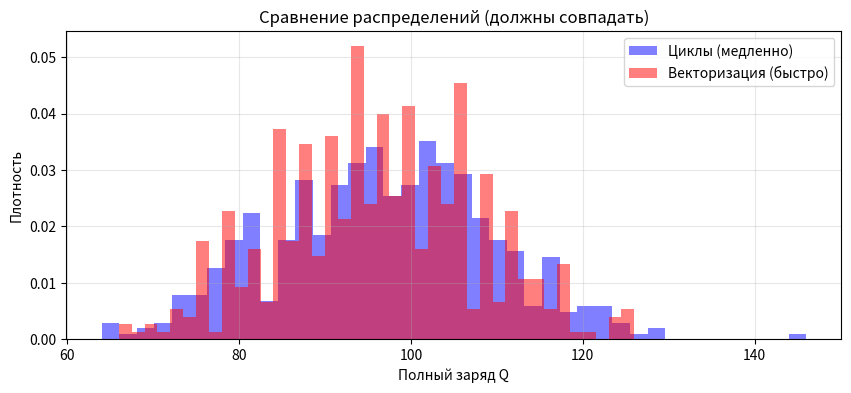

Recreate this plot in Python.
import numpy as np
import matplotlib.pyplot as plt
import time

class Detector:
    def __init__(self, R: float, N: int, r: float, a: float, L: float | None = None):
        self.R = R
        self.N = N
        self.r = r
        self.a = a
        self.L = L
        self.pmt_positions = self._generate_pmt_positions()

    def _generate_pmt_positions(self) -> np.ndarray:
        indices = np.arange(0, self.N, dtype=float) + 0.5
        phi = np.arccos(1 - 2 * indices / self.N)
        theta = np.pi * (1 + 5**0.5) * indices
        x = np.cos(theta) * np.sin(phi)
        y = np.sin(theta) * np.sin(phi)
        z = np.cos(phi)
        return np.vstack((x, y, z)).T * self.R

    def trace_photons(self, origin: np.ndarray, directions: np.ndarray) -> tuple[np.ndarray, np.ndarray]:
        b = 2.0 * (directions @ origin)
        c = float(np.dot(origin, origin) - self.R ** 2)
        discr = b ** 2 - 4 * c
        t = (-b + np.sqrt(np.maximum(discr, 0.0))) / 2.0
        t = np.maximum(t, 0.0)

        hit_points = origin + t[:, None] * directions
        diff = hit_points[:, None, :] - self.pmt_positions[None, :, :]
        dists = np.linalg.norm(diff, axis=2)

        closest = np.argmin(dists, axis=1)
        min_dists = np.min(dists, axis=1)
        hit_idx = np.where(min_dists < self.r, closest, -1)
        
        return hit_idx, t

class Source:
    def __init__(self, Y: float):
        self.Y = Y

    def generate_event_array(self, E: float) -> np.ndarray:
        N_total = np.random.poisson(E * self.Y)
        if N_total == 0:
            return np.empty((0, 3))
        phi = np.random.uniform(0, 2*np.pi, size=N_total)
        cos_theta = np.random.uniform(-1, 1, size=N_total)
        sin_theta = np.sqrt(1 - cos_theta**2)
        x = sin_theta * np.cos(phi)
        y = sin_theta * np.sin(phi)
        z = cos_theta
        return np.vstack((x, y, z)).T

def simulate_slow(energy, origin, detector, source, n_events):
    charges = np.zeros(n_events)
    for i in range(n_events):
        dirs = source.generate_event_array(energy)
        hit_idx, dists = detector.trace_photons(origin, dirs)
        hits_mask = hit_idx >= 0
        
        if detector.L is not None:
            survival_prob = np.exp(-dists[hits_mask] / detector.L)
            survived = np.random.uniform(0, 1, size=len(survival_prob)) < survival_prob
            valid_hits = hit_idx[hits_mask][survived]
        else:
            valid_hits = hit_idx[hits_mask]

        q = 0
        for _ in valid_hits:
            q += int(np.random.poisson(detector.a))
        charges[i] = q
    return charges

def simulate_fast(energy, origin, detector, source, n_events):
    charges = np.zeros(n_events)
    for i in range(n_events):
        dirs = source.generate_event_array(energy)
        hit_idx, dists = detector.trace_photons(origin, dirs)
        hits_mask = hit_idx >= 0
        
        if detector.L is not None:
            survival_prob = np.exp(-dists[hits_mask] / detector.L)
            survived = np.random.uniform(0, 1, size=len(survival_prob)) < survival_prob
            n_valid_hits = np.sum(survived)
        else:
            n_valid_hits = np.sum(hits_mask)

        if n_valid_hits > 0:
            pes = np.random.poisson(detector.a, size=n_valid_hits)
            charges[i] = np.sum(pes)
        else:
            charges[i] = 0
    return charges

R = 2.0
N_pmt = 40
r = 0.1
a = 0.5
Y = 10000.0
L = 8.0
N_events = 500
origin = np.array([0.0, 0.0, 0.0])

detector = Detector(R=R, N=N_pmt, r=r, a=a, L=L)
source = Source(Y=Y)

print(f"Замер времени для {N_events} событий (E=1 МэВ)...")

t0 = time.perf_counter()
q_slow = simulate_slow(1.0, origin, detector, source, N_events)
t_slow = time.perf_counter() - t0
print(f"Медленный (цикл по фотонам): {t_slow:.4f} с | <Q> = {q_slow.mean():.1f}")

t0 = time.perf_counter()
q_fast = simulate_fast(1.0, origin, detector, source, N_events)
t_fast = time.perf_counter() - t0
print(f"Быстрый (векторизованный):   {t_fast:.4f} с | <Q> = {q_fast.mean():.1f}")

speedup = t_slow / t_fast if t_fast > 0 else float('inf')
print(f"Ускорение: {speedup:.1f}x")

plt.figure(figsize=(10, 4))
plt.hist(q_slow, bins=40, alpha=0.5, color='blue', label='Циклы (медленно)', density=True)
plt.hist(q_fast, bins=40, alpha=0.5, color='red', label='Векторизация (быстро)', density=True)
plt.xlabel('Полный заряд Q')
plt.ylabel('Плотность')
plt.title('Сравнение распределений (должны совпадать)')
plt.legend()
plt.grid(alpha=0.3)
plt.show()
